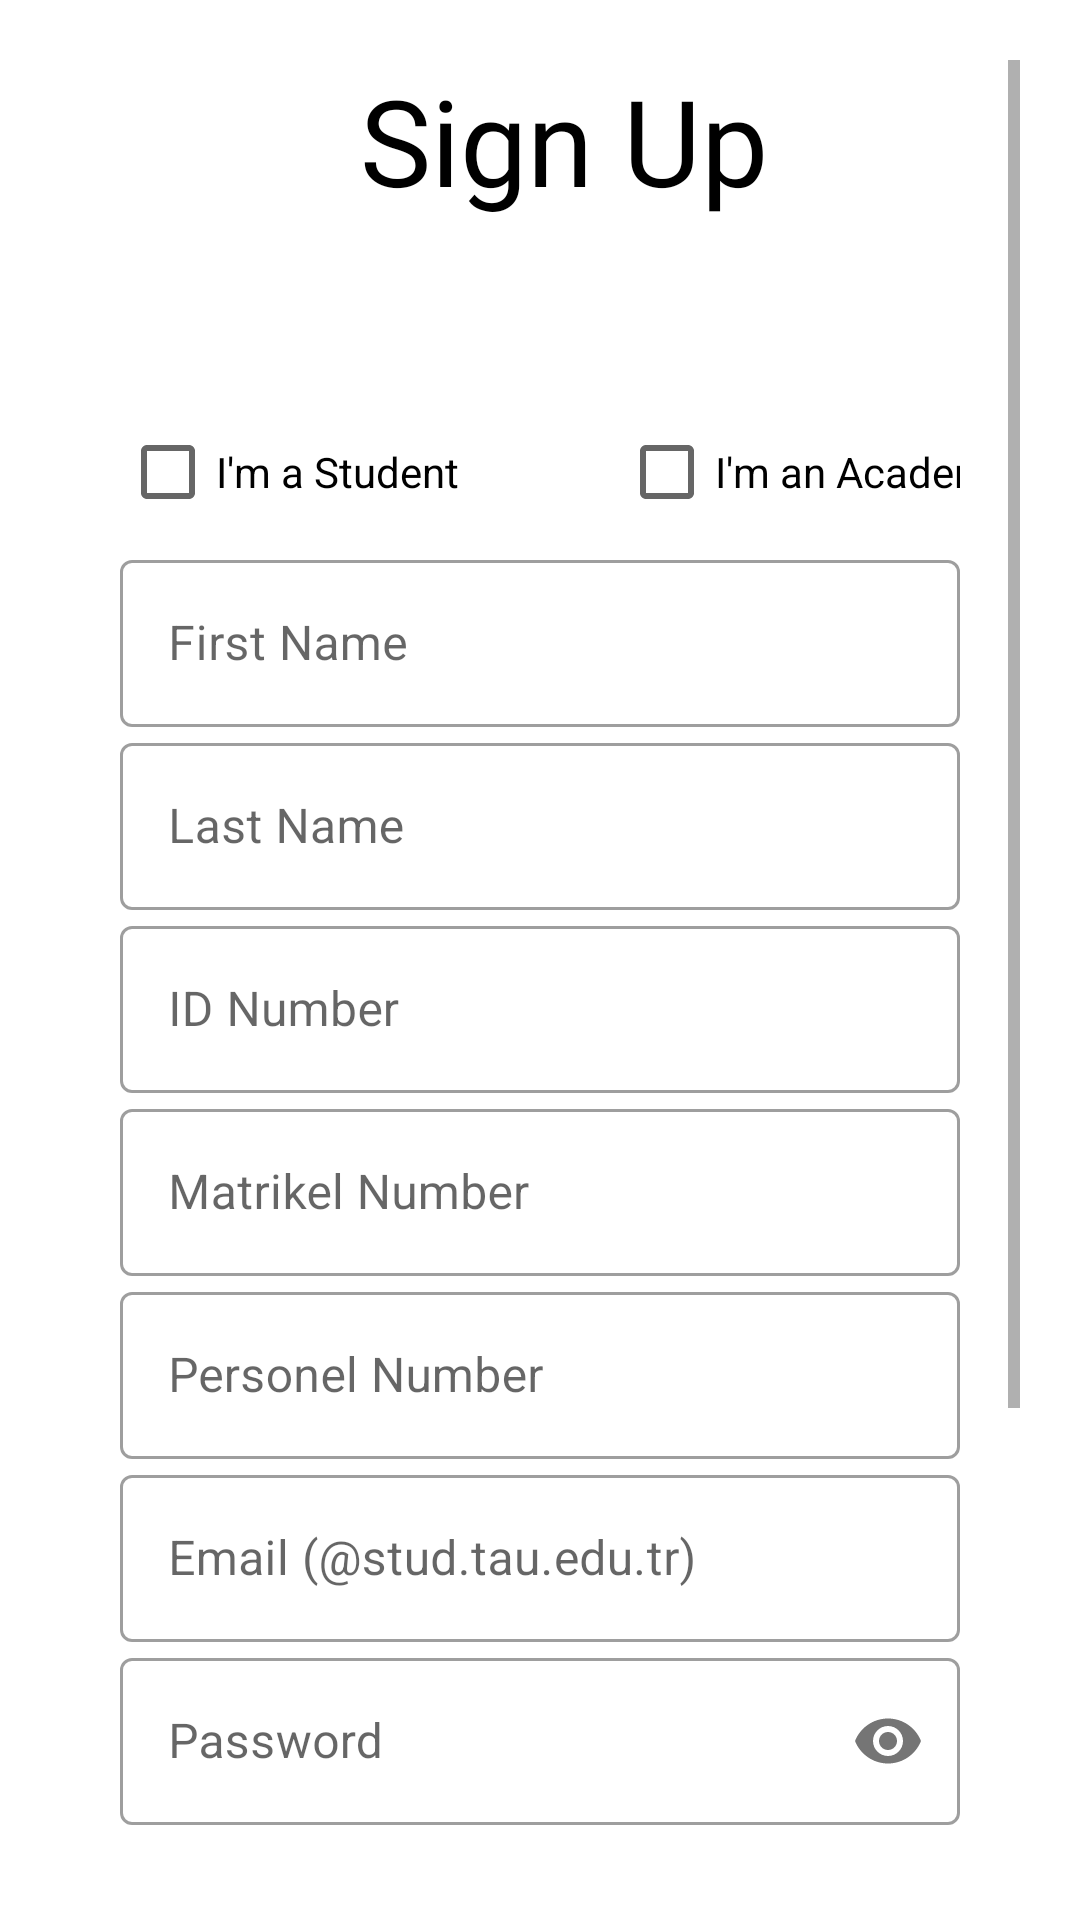

Reconstruct the res/layout file that produces this screen, plus the resources it refers to.
<!-- AndroidManifest.xml: application theme Theme.MyDorm -->
<!-- res/layout/activity_sign_up.xml -->
<?xml version="1.0" encoding="utf-8"?>

<LinearLayout xmlns:android="http://schemas.android.com/apk/res/android"
    xmlns:app="http://schemas.android.com/apk/res-auto"
    xmlns:tools="http://schemas.android.com/tools"
    android:layout_width="match_parent"
    android:layout_height="match_parent"
    tools:context=".SignUp"
    android:orientation="vertical"
    android:background="@color/white"
    android:padding="20dp">


    <ScrollView
        android:layout_width="match_parent"
        android:layout_height="match_parent">

        <LinearLayout
            android:layout_width="match_parent"
            android:layout_height="wrap_content"
            android:orientation="vertical" >

            <TextView
                android:layout_width="wrap_content"
                android:layout_height="wrap_content"
                android:fontFamily="@font/bungee"
                android:paddingLeft="100dp"
                android:text="Sign Up"

                android:textColor="@color/black"
                android:textSize="40dp" />

            <ImageView
                android:id="@+id/imageView2"
                android:layout_width="match_parent"
                android:layout_height="wrap_content"
                android:padding="20dp"
                android:src="@drawable/mydorm"
                android:transitionName="tran_logo" />

            <LinearLayout
                android:layout_width="match_parent"
                android:layout_height="708dp"
                android:orientation="vertical"
                android:padding="20dp">

                <LinearLayout
                    android:layout_width="378dp"
                    android:layout_height="wrap_content"
                    android:orientation="horizontal">

                    <CheckBox
                        android:id="@+id/checkstudent"
                        android:layout_width="108dp"
                        android:layout_height="wrap_content"
                        android:layout_weight="1"
                        android:text="I'm a Student" />

                    <CheckBox
                        android:id="@+id/checkacademician"
                        android:layout_width="wrap_content"
                        android:layout_height="wrap_content"
                        android:layout_weight="1"
                        android:text="I'm an Academician" />
                </LinearLayout>

                <com.google.android.material.textfield.TextInputLayout
                    android:id="@+id/input_fname"
                    style="@style/Widget.MaterialComponents.TextInputLayout.OutlinedBox"
                    android:layout_width="match_parent"
                    android:layout_height="wrap_content"
                    android:hint="First Name">

                    <com.google.android.material.textfield.TextInputEditText
                        android:layout_width="match_parent"
                        android:layout_height="wrap_content" />


                </com.google.android.material.textfield.TextInputLayout>

                <com.google.android.material.textfield.TextInputLayout
                    android:id="@+id/lastname"
                    style="@style/Widget.MaterialComponents.TextInputLayout.OutlinedBox"
                    android:layout_width="match_parent"
                    android:layout_height="wrap_content"
                    android:hint="Last Name">

                    <com.google.android.material.textfield.TextInputEditText
                        android:layout_width="match_parent"
                        android:layout_height="wrap_content" />


                </com.google.android.material.textfield.TextInputLayout>

                <com.google.android.material.textfield.TextInputLayout
                    android:id="@+id/idnumber"
                    style="@style/Widget.MaterialComponents.TextInputLayout.OutlinedBox"
                    android:layout_width="match_parent"
                    android:layout_height="wrap_content"
                    android:hint="ID Number">

                    <com.google.android.material.textfield.TextInputEditText
                        android:layout_width="match_parent"
                        android:layout_height="wrap_content" />


                </com.google.android.material.textfield.TextInputLayout>

                <com.google.android.material.textfield.TextInputLayout
                    android:id="@+id/matrno"
                    style="@style/Widget.MaterialComponents.TextInputLayout.OutlinedBox"
                    android:layout_width="match_parent"
                    android:layout_height="wrap_content"
                    android:hint="Matrikel Number">

                    <com.google.android.material.textfield.TextInputEditText
                        android:layout_width="match_parent"
                        android:layout_height="wrap_content" />


                </com.google.android.material.textfield.TextInputLayout>

                <com.google.android.material.textfield.TextInputLayout
                    android:id="@+id/personelnumber"
                    style="@style/Widget.MaterialComponents.TextInputLayout.OutlinedBox"
                    android:layout_width="match_parent"
                    android:layout_height="wrap_content"
                    android:hint="Personel Number">

                    <com.google.android.material.textfield.TextInputEditText
                        android:layout_width="match_parent"
                        android:layout_height="wrap_content" />


                </com.google.android.material.textfield.TextInputLayout>


                <com.google.android.material.textfield.TextInputLayout
                    android:id="@+id/input_mail"
                    style="@style/Widget.MaterialComponents.TextInputLayout.OutlinedBox"
                    android:layout_width="match_parent"
                    android:layout_height="wrap_content"
                    android:hint="Email (@stud.tau.edu.tr)">

                    <com.google.android.material.textfield.TextInputEditText
                        android:layout_width="match_parent"
                        android:layout_height="wrap_content"
                        android:inputType="textEmailAddress" />


                </com.google.android.material.textfield.TextInputLayout>

                <com.google.android.material.textfield.TextInputLayout
                    android:id="@+id/input_password"
                    style="@style/Widget.MaterialComponents.TextInputLayout.OutlinedBox"
                    android:layout_width="match_parent"
                    android:layout_height="wrap_content"
                    android:hint="Password"
                    app:passwordToggleEnabled="true">

                    <com.google.android.material.textfield.TextInputEditText
                        android:layout_width="match_parent"
                        android:layout_height="wrap_content"
                        android:inputType="textPassword" />


                </com.google.android.material.textfield.TextInputLayout>

                <RadioGroup
                    android:layout_width="match_parent"
                    android:layout_height="wrap_content"
                    android:orientation="horizontal">

                    <RadioButton
                        android:id="@+id/gendermale"
                        android:layout_width="157dp"
                        android:layout_height="wrap_content"
                        android:text="Male" />

                    <RadioButton
                        android:id="@+id/genderfemale"
                        android:layout_width="157dp"
                        android:layout_height="wrap_content"
                        android:text="Female" />
                </RadioGroup>

                <Button
                    android:id="@+id/btn_signup"
                    android:layout_width="match_parent"
                    android:layout_height="115dp"
                    android:layout_marginTop="5dp"
                    android:layout_marginBottom="5dp"
                    android:background="@color/black"
                    android:text="SIGN UP"
                    android:textColor="@color/white"
                    app:backgroundTint="#000000" />

                <Button
                    android:id="@+id/btn_loginPage"
                    android:layout_width="match_parent"
                    android:layout_height="wrap_content"
                    android:layout_marginTop="5dp"
                    android:layout_marginBottom="5dp"
                    android:background="#00000000"
                    android:text="Already have an account? login."
                    android:textColor="@color/black"
                    app:backgroundTint="#000000" />

            </LinearLayout>
        </LinearLayout>
    </ScrollView>


</LinearLayout>
<!-- resources referenced by this layout -->
<resources>
  <style name="Theme.MyDorm" parent="Theme.MaterialComponents.DayNight.DarkActionBar">
          
          <item name="colorPrimary">@color/purple_500</item>
          <item name="colorPrimaryVariant">@color/purple_700</item>
          <item name="colorOnPrimary">@color/white</item>
          
          <item name="colorSecondary">@color/teal_200</item>
          <item name="colorSecondaryVariant">@color/teal_700</item>
          <item name="colorOnSecondary">@color/black</item>
          
          <item name="android:statusBarColor" tools:targetApi="l">?attr/colorPrimaryVariant</item>
          
      </style>
  <!-- not gathered from this repository: default colours our renderer supplied (Android Studio template values) -->
  <color name="purple_500">#FF6200EE</color>
  <color name="purple_700">#FF3700B3</color>
  <color name="teal_200">#FF03DAC5</color>
  <color name="teal_700">#FF018786</color>
  <color name="black">#FF000000</color>
  <color name="white">#FFFFFFFF</color>
</resources>
